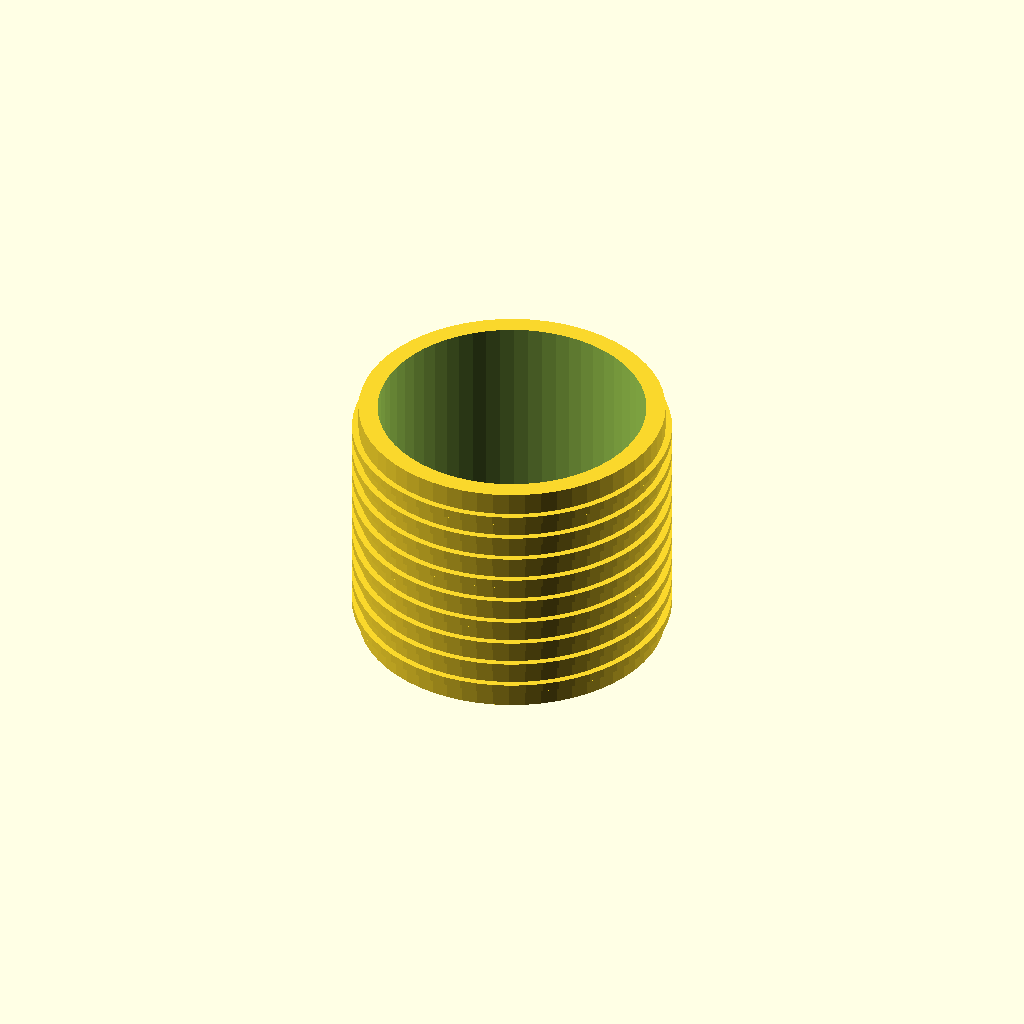
Cell 1 — every parameter at its default value.
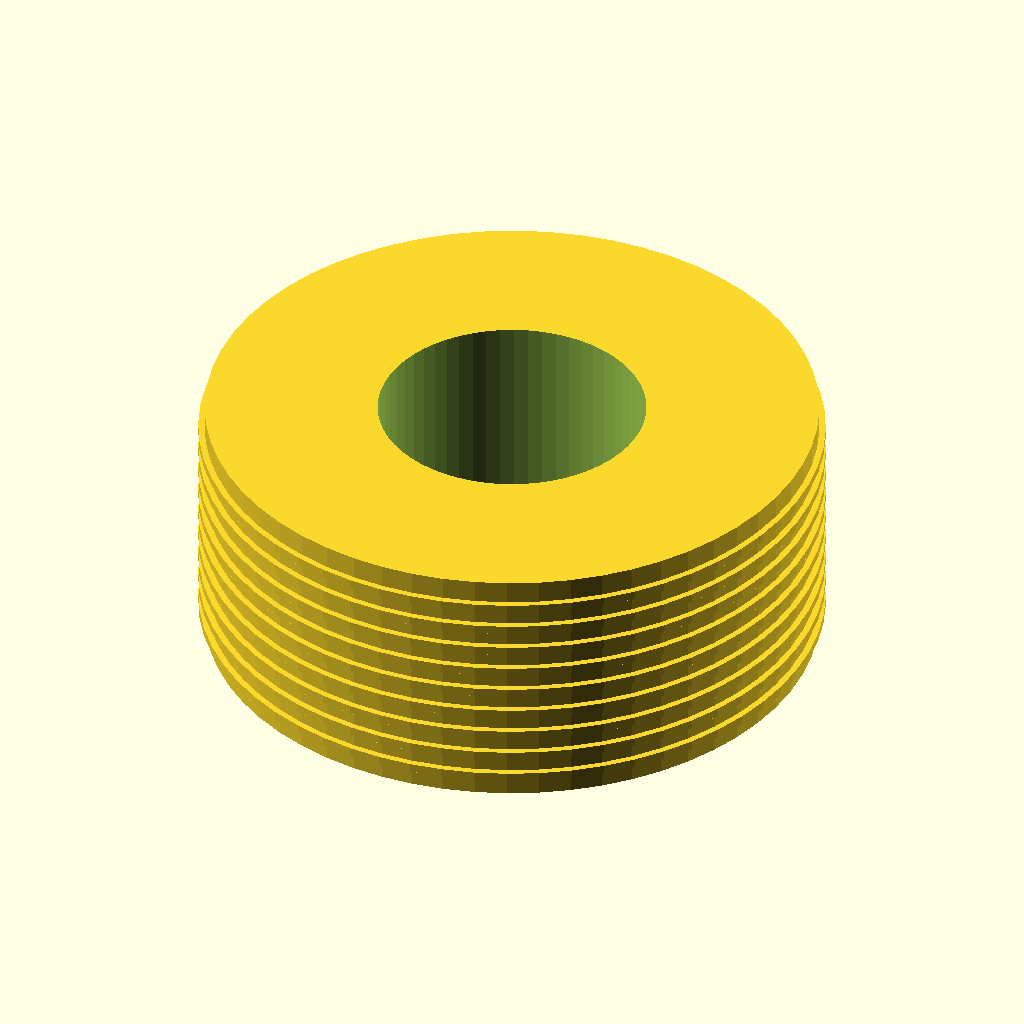
Cell 2 — outer_d set to 48, the other parameters unchanged.
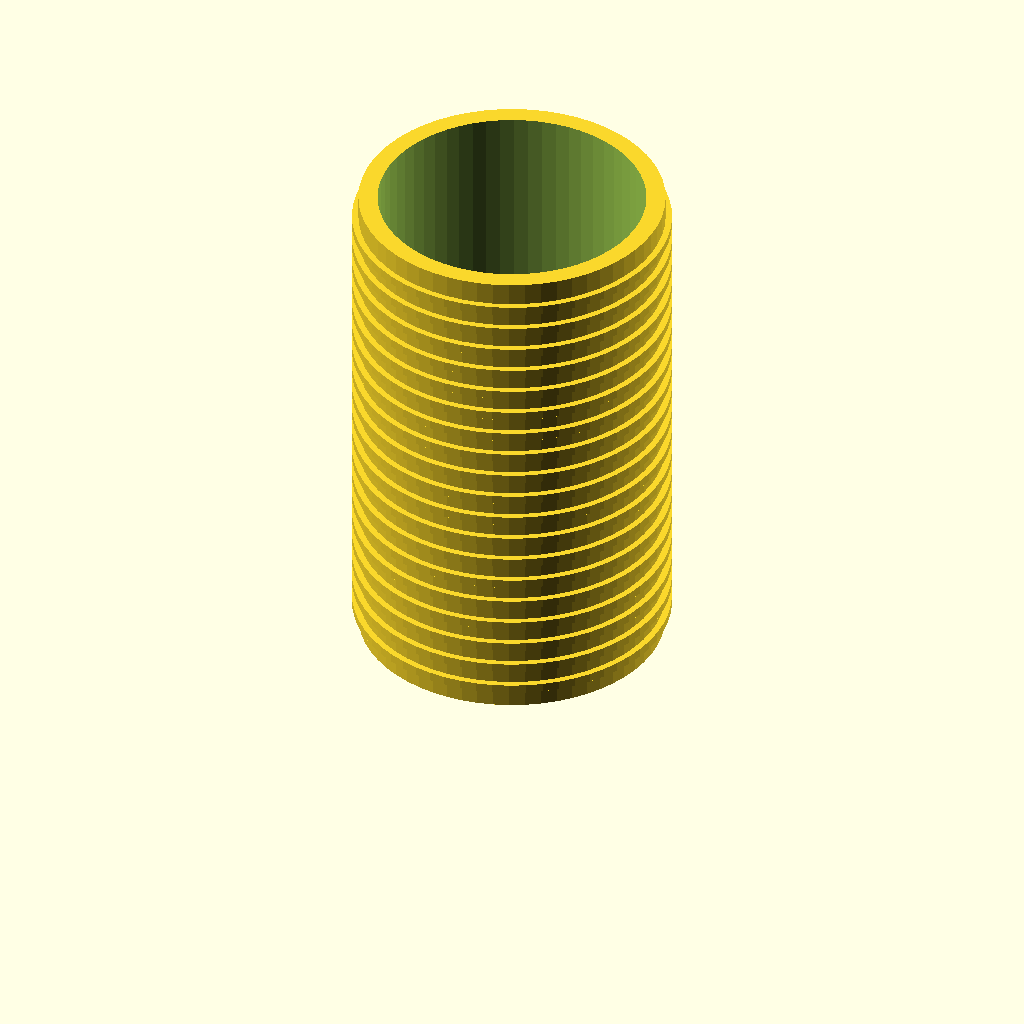
Cell 3 — length set to 40, the other parameters unchanged.
One fixed orthographic camera (rotation 55°, 0°, 25°; colour scheme Cornfield) for every cell.
OpenSCAD source file optional_data/data/parts/part_0986.scad:
// Heat-set insert, simplified ribbed geometry.
$fn = 60;
eps = 0.02;
inner_d = 21;
outer_d = 24;
length = 20;
difference() {
    union() {
        cylinder(d=outer_d,h=length);
        for(z=[1.5:2:length-1]) translate([0,0,z]) cylinder(d=outer_d+1,h=0.7);
    }
    translate([0,0,-eps]) cylinder(d=inner_d,h=length+2*eps);
}
Parameter table extracted from the source (name, type, default, range or options):
eps: number, default 0.02
inner_d: number, default 21
outer_d: number, default 24
length: number, default 20
